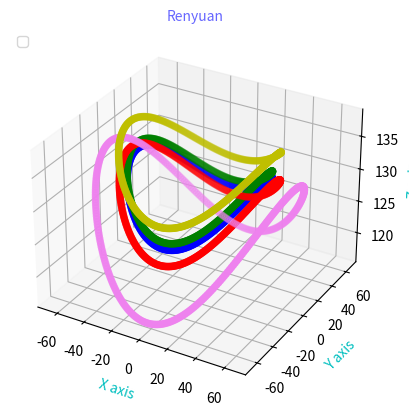

Reproduce this figure in Python.
import numpy as np
import matplotlib as mpl
import matplotlib.pyplot as plt
from mpl_toolkits.mplot3d import Axes3D
import math

label_font = {
    'color': 'c',
    'size': 10,
}


fig = plt.figure()
ax = fig.add_subplot(111, projection='3d')

# 准备数据
r=100/2
R=267.4/2
deta1=5
deta2=5
G=1
afa1=30
L=15
theta=range(0,360,1)
x=map(lambda p:r*math.cos(p/180*3.1415),theta)
y=map(lambda p:r*math.sin(p/180*3.1415),theta)
z=map(lambda p:math.sqrt(R*R-r*r*math.sin(p/180*3.1415)*math.sin(p/180*3.1415)),theta)

x1=map(lambda p:(r-deta2)*math.cos(p/180*3.1415),theta)
y1=map(lambda p:(r-deta2)*math.sin(p/180*3.1415),theta)
z1=map(lambda p:math.sqrt(R*R-(r-deta2)*(r-deta2)*math.sin(p/180*3.1415)*math.sin(p/180*3.1415)),theta)

x2=map(lambda p:(r-deta2)*math.cos(p/180*3.1415),theta)
y2=map(lambda p:(r-deta2)*math.sin(p/180*3.1415),theta)
z2=map(lambda p:math.sqrt(R*R-(r-deta2)*(r-deta2)*math.sin(p/180*3.1415)*math.sin(p/180*3.1415))+G,theta)

x3=map(lambda p:r*math.cos(p/180*3.1415),theta)
y3=map(lambda p:r*math.sin(p/180*3.1415),theta)
z3=map(lambda p:math.sqrt(R*R-(r-deta2)*(r-deta2)*math.sin(p/180*3.1415)*math.sin(p/180*3.1415))+G+deta2*math.tan(afa1*3.1415/180),theta)

x4=map(lambda p:(r+L)*math.cos(p/180*3.1415),theta)
y4=map(lambda p:(r+L)*math.sin(p/180*3.1415),theta)
z4=map(lambda p:math.sqrt(R*R-(r+L)*(r+L)*math.sin(p/180*3.1415)*math.sin(p/180*3.1415)),theta)

# 用5个颜色画了5圈曲线

ax.scatter(list(x), list(y), list(z), c='r')
ax.scatter(list(x1),list(y1),list(z1),c='b')
ax.scatter(list(x2),list(y2),list(z2),c='g')
ax.scatter(list(x3),list(y3),list(z3),c='y')
ax.scatter(list(x4),list(y4),list(z4),c='violet')

ax.set_xlabel("X axis", fontdict=label_font)
ax.set_ylabel("Y axis", fontdict=label_font)
ax.set_zlabel("Z axis", fontdict=label_font)
ax.set_title("Renyuan", alpha=0.6, color="b", size=10)
ax.legend(loc="upper left")

plt.show()